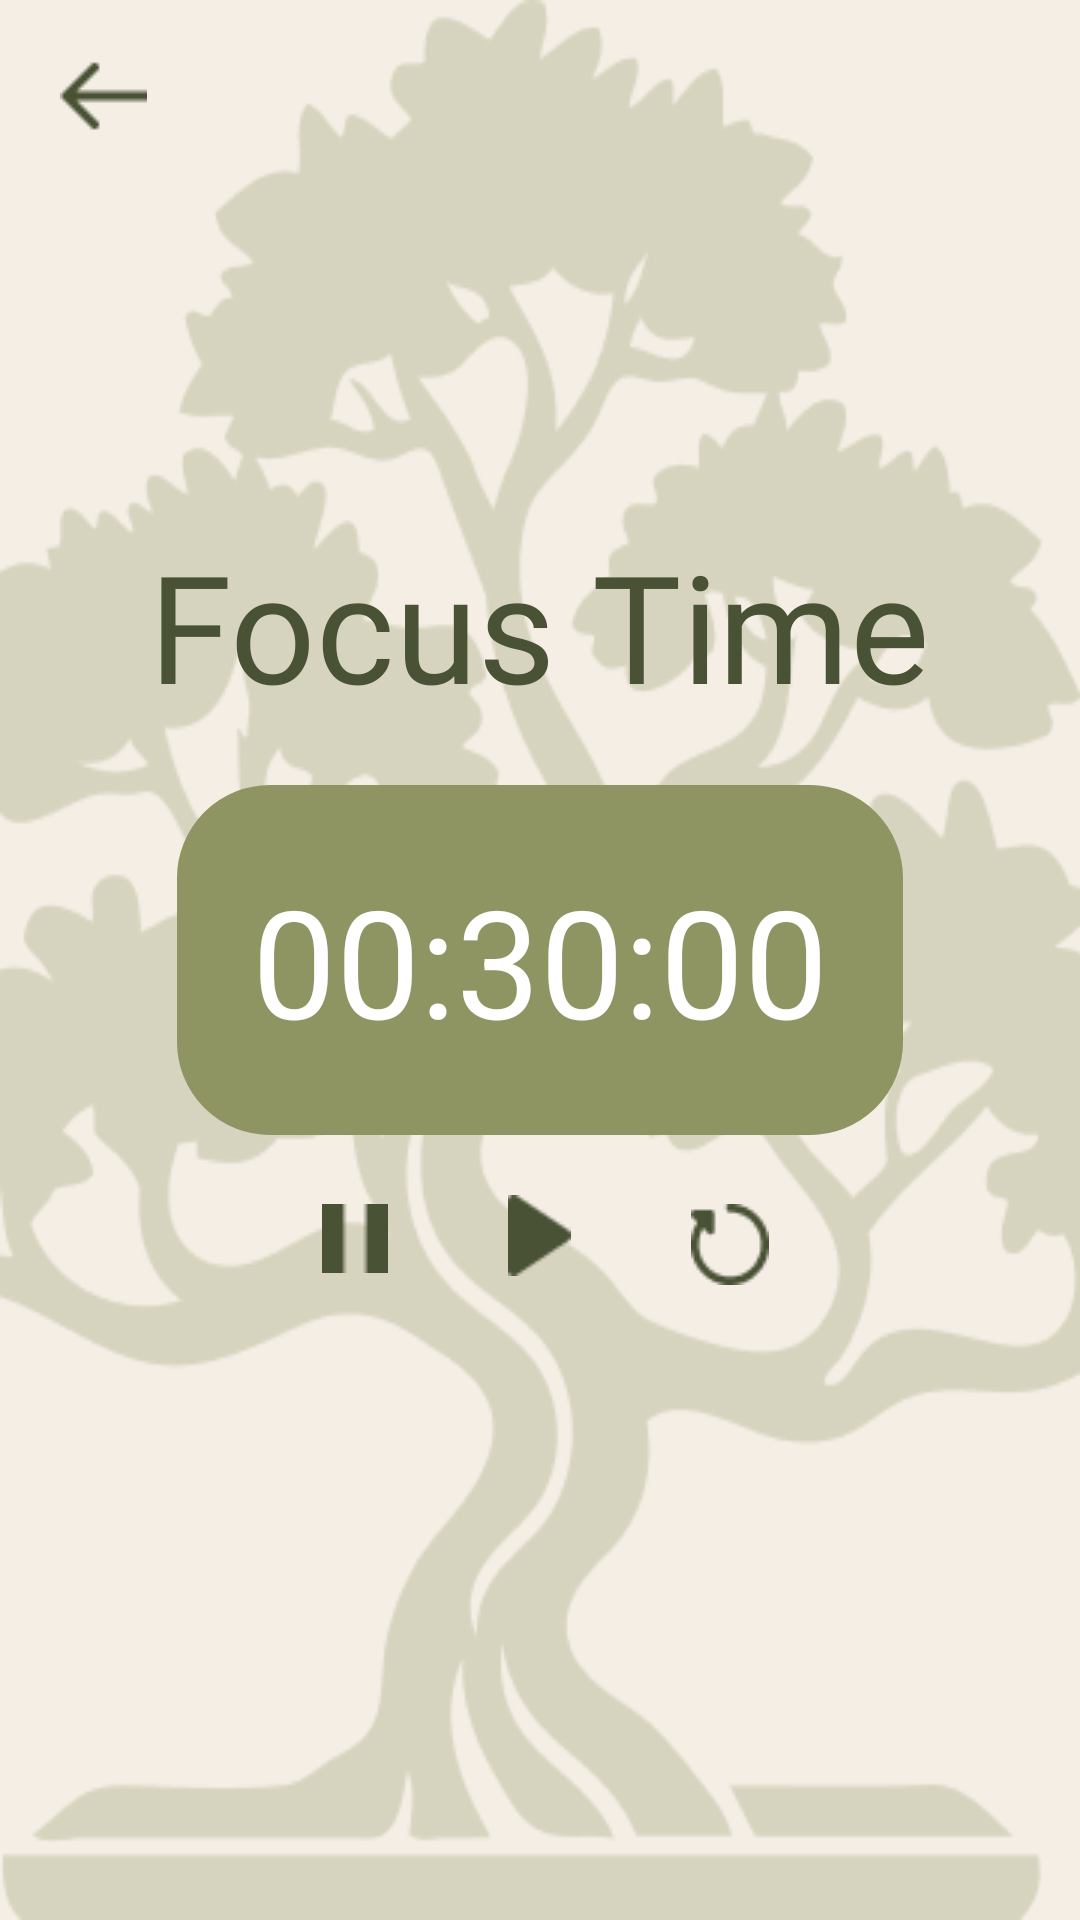

Android layout source for this screen:
<!-- AndroidManifest.xml: application theme Theme.SMDproj -->
<!-- res/layout/activity_pomodoro_timer.xml -->
<?xml version="1.0" encoding="utf-8"?>
<androidx.constraintlayout.widget.ConstraintLayout xmlns:android="http://schemas.android.com/apk/res/android"
    xmlns:app="http://schemas.android.com/apk/res-auto"
    xmlns:tools="http://schemas.android.com/tools"
    android:layout_width="match_parent"
    android:layout_height="match_parent"
    tools:context=".PomodoroTimer"
    android:background="@color/peachie_lite"
    >

    <RelativeLayout
        android:layout_width="match_parent"
        android:layout_height="match_parent"
        android:background="@drawable/bonsai_full"
        tools:layout_editor_absoluteX="0dp"
        tools:layout_editor_absoluteY="-16dp">

        <ImageView
            android:id="@+id/prev_btn"
            android:layout_width="wrap_content"
            android:layout_height="wrap_content"
            android:padding="20dp"
            android:src="@drawable/arrow"


            ></ImageView>

        <TextView
            android:layout_width="wrap_content"
            android:layout_height="wrap_content"
            android:layout_above="@id/pomodoro_txt"
            android:layout_centerInParent="true"
            android:fontFamily="@font/playfair_display"
            android:padding="20dp"
            android:text="Focus Time"
            android:textColor="@color/fern"
            android:textSize="50sp"></TextView>

        <TextView
            android:id="@+id/pomodoro_txt"
            android:layout_width="wrap_content"
            android:layout_height="wrap_content"
            android:layout_centerInParent="true"
            android:background="@drawable/mossgreen_box"
            android:padding="25dp"
            android:text="00:30:00"
            android:textColor="@color/white"
            android:textSize="50sp"></TextView>

        <ImageView
            android:id="@+id/pause_btn"
            android:layout_width="wrap_content"
            android:layout_height="wrap_content"
            android:layout_below="@id/pomodoro_txt"
            android:layout_marginTop="3dp"
            android:layout_toLeftOf="@id/play_btn"
            android:padding="20dp"
            android:src="@drawable/pause"></ImageView>

        <ImageView
            android:id="@+id/play_btn"
            android:layout_width="wrap_content"
            android:layout_height="wrap_content"
            android:layout_below="@id/pomodoro_txt"
            android:layout_centerHorizontal="true"
            android:padding="20dp"
            android:src="@drawable/play"></ImageView>

        <ImageView
            android:id="@+id/restart_btn"
            android:layout_width="wrap_content"
            android:layout_height="wrap_content"
            android:layout_below="@id/pomodoro_txt"
            android:layout_marginTop="3dp"
            android:layout_toRightOf="@id/play_btn"
            android:padding="20dp"
            android:src="@drawable/restart"></ImageView>
    </RelativeLayout>



</androidx.constraintlayout.widget.ConstraintLayout>
<!-- resources referenced by this layout -->
<resources>
  <color name="fern">#495235</color>
  <color name="peachie_lite">#F4EEE5</color>
  <color name="white">#FFFFFFFF</color>
  <!-- drawable arrow: png bitmap (drawable, 364 bytes) -->
  <!-- drawable bonsai_full: png bitmap (drawable, 37246 bytes) -->
  <!-- drawable mossgreen_box (drawable) -->
  <?xml version="1.0" encoding="utf-8"?>
  <shape
      xmlns:android="http://schemas.android.com/apk/res/android"
      android:shape="rectangle">
  
      <corners android:radius="30dp" />
  
  
      <stroke android:width="2dp" android:color="@color/moss" />
  
      <solid android:color="@color/moss" />
  
  </shape>
  <!-- drawable pause: png bitmap (drawable, 175 bytes) -->
  <!-- drawable play: png bitmap (drawable, 409 bytes) -->
  <!-- drawable restart: png bitmap (drawable, 846 bytes) -->
  <style name="Theme.SMDproj" parent="Base.Theme.SMDproj" />
  <color name="moss">#8E9462</color>
  <style name="Base.Theme.SMDproj" parent="Theme.Material3.DayNight.NoActionBar">
          
          
          <item name="colorPrimary">@color/moss</item>
      </style>
</resources>
